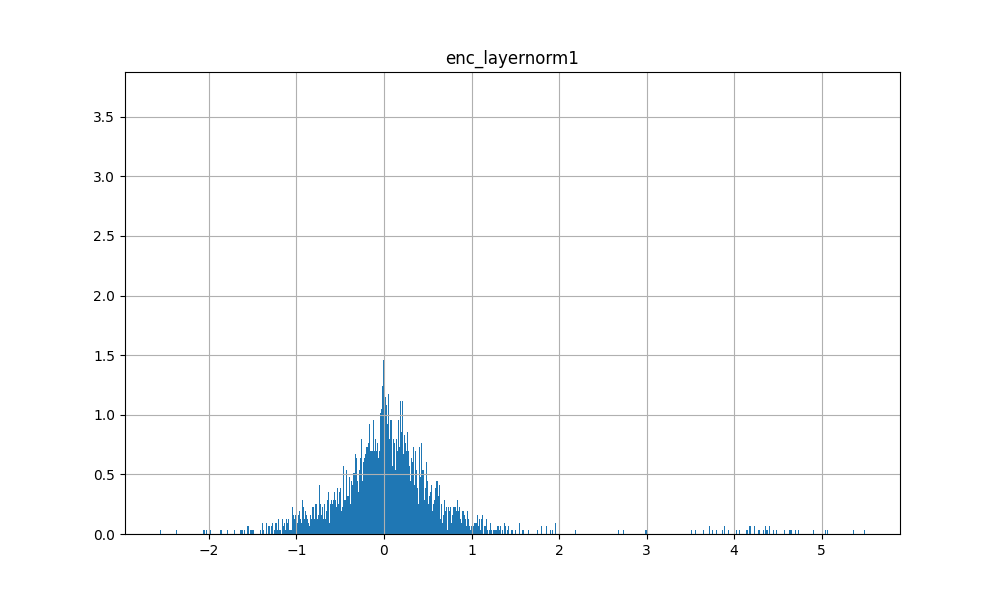

Values plotted in this chart, from the file beside it:
3.359162807464599609e-02, 3.596663475036621094e-03, 1.794099807739257812e-03, 4.703598096966743469e-03, 2.077043056488037109e-03, -1.021173298358917236e-01, 1.637178659439086914e-02, -5.423426628112792969e-04, -6.008906289935112000e-03, 1.241159439086914062e-02, 1.478254795074462891e-03, 1.925355941057205200e-02, -5.912899971008300781e-03, 4.241984337568283081e-03, -6.247758865356445312e-04, -6.830394268035888672e-03, 7.690489292144775391e-04, 1.925736665725708008e-03, -9.459155797958374023e-02, 5.712175369262695312e-02, 4.998072981834411621e-03, 1.085264980792999268e-01, 1.244544982910156250e-04, 3.549546003341674805e-03
-3.095278739929199219e-01, -9.112429618835449219e-01, 8.677256107330322266e-02, -8.872544765472412109e-02, -1.874746531248092651e-01, 3.345474004745483398e-01, -9.083697795867919922e-01, -9.341547489166259766e-01, 7.805039286613464355e-01, -9.414851665496826172e-02, 1.624326705932617188e-01, 9.335190057754516602e-02, 4.190242290496826172e-01, -7.245246171951293945e-01, 1.511618494987487793e-01, 4.704956531524658203e+00, -6.090902090072631836e-01, -6.588469743728637695e-01, 4.991674423217773438e-01, 2.998683750629425049e-01, 3.643637895584106445e-02, 1.867384016513824463e-01, 5.365638732910156250e-01, -6.633341312408447266e-01
-2.567596733570098877e-01, 2.784115970134735107e-01, 3.830587863922119141e-01, -7.509359717369079590e-02, -2.390401065349578857e-01, -1.535145044326782227e-01, -7.745418548583984375e-01, 3.176548480987548828e-01, -6.479233503341674805e-01, -5.784057378768920898e-01, 1.930884718894958496e-01, 8.463355898857116699e-02, -8.395478725433349609e-01, -8.792250156402587891e-01, 4.696458280086517334e-01, 4.336766242980957031e+00, 2.795333266258239746e-01, -1.109481692314147949e+00, 2.489119768142700195e-01, 7.400724887847900391e-01, 1.854048371315002441e-01, -1.688280701637268066e-02, 3.345843553543090820e-01, 8.618757724761962891e-01
-1.764823198318481445e-01, 5.953422188758850098e-02, 6.043404340744018555e-01, 2.955240905284881592e-01, -2.608161866664886475e-01, -4.747521877288818359e-02, -9.059003591537475586e-01, 7.541613578796386719e-01, 5.747979879379272461e-02, 1.158106923103332520e-01, 1.832813471555709839e-01, 8.713538944721221924e-02, -1.533675193786621094e-02, -1.300518751144409180e+00, 2.137157022953033447e-01, 4.296987056732177734e+00, 2.466421425342559814e-01, -1.366596817970275879e+00, 1.219954371452331543e+00, 4.314817488193511963e-02, 3.111196756362915039e-01, 1.738294661045074463e-01, -5.153647661209106445e-01, -3.298437595367431641e-02
-2.424944639205932617e-01, -5.219460725784301758e-01, 4.406006932258605957e-01, 2.004488408565521240e-01, -1.472927927970886230e-01, -3.869065046310424805e-01, -9.658589363098144531e-01, 3.620012998580932617e-01, -1.310889124870300293e-01, -1.886970996856689453e-01, 2.831826806068420410e-01, -3.319483995437622070e-02, -4.116827249526977539e-01, 9.089804887771606445e-01, 4.775785505771636963e-01, 4.149996757507324219e+00, 1.461452841758728027e-01, 2.118728756904602051e-01, 6.173516511917114258e-01, 8.591701388359069824e-01, 4.469394087791442871e-01, 7.876808941364288330e-02, 3.185146450996398926e-01, 9.695966243743896484e-01
-3.568909764289855957e-01, 9.421887993812561035e-02, 6.134235858917236328e-02, -7.578486204147338867e-02, -9.802601486444473267e-02, 3.824168443679809570e-02, -1.622854471206665039e-01, -3.767561912536621094e-01, 4.118414223194122314e-01, 5.076545476913452148e-02, -3.053310513496398926e-02, 2.089027762413024902e-01, 4.004490375518798828e-01, -1.047143816947937012e+00, -2.080160379409790039e-02, 3.557784080505371094e+00, -1.582924723625183105e-01, -1.133216381072998047e+00, 5.157760381698608398e-01, -5.944437384605407715e-01, -1.852231621742248535e-01, 5.076622366905212402e-01, 1.291878223419189453e-01, 5.605906248092651367e-02
-2.202942222356796265e-01, -7.678358554840087891e-01, 3.277952075004577637e-01, 1.553094387054443359e-01, -1.976583451032638550e-01, -2.317089438438415527e-01, -4.949568510055541992e-01, -5.210982561111450195e-01, 1.135440766811370850e-01, -4.479271173477172852e-02, 3.211725354194641113e-01, -9.646627306938171387e-02, -3.745664358139038086e-01, 5.512666702270507812e-02, 5.093435645103454590e-01, 3.722205162048339844e+00, 2.209488749504089355e-01, -3.458505868911743164e-01, -6.740283966064453125e-02, -3.405356407165527344e-02, 5.425959825515747070e-01, -1.135081797838211060e-01, -4.270561933517456055e-01, 1.008258461952209473e+00
-2.034280598163604736e-01, 1.304244697093963623e-01, 4.220426678657531738e-01, 1.931861340999603271e-01, -2.072761952877044678e-01, 1.804721355438232422e-02, -5.224490165710449219e-01, 1.058933854103088379e+00, -3.106517791748046875e-01, 2.840479612350463867e-01, 3.198537528514862061e-01, -6.928297877311706543e-02, -4.717456102371215820e-01, -2.915755510330200195e-01, 2.919804453849792480e-01, 4.241436004638671875e+00, -9.201979637145996094e-02, -1.155294060707092285e+00, 9.463043212890625000e-01, -2.312098443508148193e-01, 4.143170416355133057e-01, 2.013085484504699707e-01, -4.074753522872924805e-01, 1.853619366884231567e-01
-2.748023569583892822e-01, -1.218253493309020996e+00, -3.490889072418212891e-02, 3.012251853942871094e-01, -1.541910469532012939e-01, -1.726090908050537109e-02, -1.155936956405639648e+00, -8.103609085083007812e-02, 4.513427317142486572e-01, 2.211896181106567383e-01, 5.151593685150146484e-02, 1.883030086755752563e-01, 5.050051212310791016e-02, 1.878581643104553223e-01, 2.722962796688079834e-01, 3.892097473144531250e+00, 4.506301879882812500e-02, -2.046205997467041016e-01, 1.798294544219970703e+00, 4.571597576141357422e-01, 2.777526676654815674e-01, 3.677291572093963623e-01, 2.045253515243530273e-01, -3.280532360076904297e-02
-2.371263802051544189e-01, 5.069807171821594238e-03, 4.206841588020324707e-01, 3.328234255313873291e-01, -1.889156997203826904e-01, 5.879461765289306641e-02, -1.054025888442993164e-01, 4.356133937835693359e-01, 9.784233570098876953e-02, -6.953293085098266602e-02, 9.765519201755523682e-02, -6.565120816230773926e-02, -1.086719155311584473e+00, -9.347742795944213867e-01, 1.623127758502960205e-01, 4.644599437713623047e+00, -1.165215373039245605e-01, -3.433424830436706543e-01, 6.069530248641967773e-01, 4.645271003246307373e-01, 2.553993463516235352e-01, 1.088487058877944946e-01, 8.709609508514404297e-03, -6.856167316436767578e-02
-2.513558864593505859e-01, -1.832212358713150024e-01, -1.905912160873413086e-01, 1.933217346668243408e-01, -1.476546674966812134e-01, 1.509616374969482422e-01, -4.561913013458251953e-01, -1.229771137237548828e+00, 4.407722949981689453e-01, 4.910765886306762695e-01, 6.531549990177154541e-02, 2.762683629989624023e-01, 7.469737529754638672e-01, -1.238068103790283203e+00, 3.377851545810699463e-01, 4.654824733734130859e+00, -7.007331848144531250e-01, -1.619539260864257812e+00, 9.548478126525878906e-01, 6.891337633132934570e-01, 1.480021029710769653e-01, 5.308762192726135254e-02, -5.968725681304931641e-02, -6.108030080795288086e-01
-1.848800480365753174e-01, 7.182146310806274414e-01, 5.177229642868041992e-02, 4.082016646862030029e-01, -1.905152201652526855e-01, 3.000241518020629883e-02, -1.099788546562194824e+00, 2.193618535995483398e+00, -6.643788814544677734e-01, 2.330148816108703613e-01, 2.551080286502838135e-02, 7.705047726631164551e-02, -1.680004596710205078e-01, -1.380682229995727539e+00, 1.830739080905914307e-01, 4.027350902557373047e+00, -1.216045618057250977e-01, 1.961597800254821777e-01, 5.094672441482543945e-01, -5.558121204376220703e-02, 2.262284010648727417e-01, 4.585255682468414307e-02, -2.831690907478332520e-01, -2.174572348594665527e-01
-2.382666468620300293e-01, -1.323529481887817383e-01, 1.862951517105102539e+00, 2.100472599267959595e-01, -2.171079814434051514e-01, -2.457286119461059570e-01, -9.570207595825195312e-01, 1.523227453231811523e+00, 6.652888655662536621e-02, 4.938917458057403564e-01, 1.643169969320297241e-01, 3.385104238986968994e-01, -3.439291715621948242e-01, 6.833355426788330078e-01, 5.836528539657592773e-02, 2.532622814178466797e+00, 8.227673768997192383e-01, -5.078279972076416016e-01, -3.797245025634765625e-02, 1.392133235931396484e+00, 7.757773995399475098e-02, 1.253697127103805542e-01, 8.681976795196533203e-02, 6.315248012542724609e-01
-2.845982611179351807e-01, 6.383342742919921875e-01, 1.093203067779541016e+00, -1.539455354213714600e-01, -2.433808743953704834e-01, -1.650851964950561523e-01, -2.271289825439453125e-01, 6.665815711021423340e-01, -6.160050630569458008e-03, 5.545359849929809570e-02, 1.172113269567489624e-01, 2.381791025400161743e-01, -5.342835187911987305e-01, -2.941822409629821777e-01, 5.246259570121765137e-01, 3.659034252166748047e+00, -5.288072824478149414e-01, -5.142594575881958008e-01, -8.874273300170898438e-02, 9.533178806304931641e-02, 1.739926636219024658e-03, 4.600965976715087891e-01, -3.370003104209899902e-01, 3.718439936637878418e-01
-2.037483751773834229e-01, -3.246844708919525146e-01, 2.482903003692626953e-02, -2.227324247360229492e-02, -2.589058578014373779e-01, -7.646651268005371094e-01, -3.671634197235107422e-01, 6.153624653816223145e-01, 1.121456325054168701e-01, 5.709773302078247070e-02, 3.792286217212677002e-01, 7.029592990875244141e-03, -1.174086332321166992e+00, -3.659248352050781250e-01, 5.444185137748718262e-01, 3.947165966033935547e+00, 2.801301479339599609e-01, -1.092866778373718262e+00, 3.317855000495910645e-01, 2.089151144027709961e-01, 4.775880277156829834e-01, 8.085293322801589966e-02, 3.476707935333251953e-01, 3.375718891620635986e-01
-1.862677633762359619e-01, -3.109995126724243164e-01, 6.956756114959716797e-01, 4.505594670772552490e-01, -1.655841767787933350e-01, 5.642780065536499023e-01, -3.050100803375244141e-02, -2.553058147430419922e+00, 5.267764925956726074e-01, 3.081810772418975830e-01, 1.157075613737106323e-01, 4.045454263687133789e-01, 1.045359730720520020e+00, -1.642170786857604980e+00, -1.587612032890319824e-01, 2.684063911437988281e+00, -4.609799385070800781e-01, -9.882051944732666016e-01, 7.075110673904418945e-01, -1.181035757064819336e+00, -2.274879962205886841e-01, -1.780490577220916748e-01, -2.461108565330505371e-01, -1.046818017959594727e+00
-3.055841922760009766e-01, -9.322636723518371582e-01, 4.093744158744812012e-01, -4.089108109474182129e-02, -8.938701450824737549e-02, -2.109504938125610352e-01, -6.223452091217041016e-01, 1.822478532791137695e+00, -1.481582820415496826e-01, 3.613769710063934326e-01, 1.502270996570587158e-02, -1.488376557826995850e-01, -4.362926483154296875e-01, 1.694146752357482910e+00, 2.267048358917236328e-01, 4.370847225189208984e+00, 3.493940830230712891e-02, -7.907682657241821289e-02, 3.255404829978942871e-01, 6.979112029075622559e-01, 1.244802549481391907e-01, 6.298540532588958740e-02, 3.693563640117645264e-01, 8.729995489120483398e-01
-1.835182011127471924e-01, -9.933280944824218750e-01, 1.201618075370788574e+00, 9.603895545005798340e-01, -1.274266093969345093e-01, 5.516754388809204102e-01, -6.818795204162597656e-01, -1.521587371826171875e+00, 1.778002679347991943e-01, 2.723187208175659180e-01, 2.270794212818145752e-01, 3.627393245697021484e-01, 2.032945156097412109e-01, -1.484599351882934570e+00, -2.500814199447631836e-02, 2.988373041152954102e+00, -1.548168063163757324e-01, -7.784112691879272461e-01, 7.212480306625366211e-01, -5.630198121070861816e-01, -8.469891548156738281e-02, -1.405790150165557861e-01, 2.794802188873291016e-02, -5.507452487945556641e-01
-2.266307473182678223e-01, -4.257535636425018311e-01, 2.338515520095825195e-01, -6.222343444824218750e-02, -1.445504575967788696e-01, -5.341484546661376953e-01, -7.040219306945800781e-01, 1.968661427497863770e+00, 1.201234459877014160e-01, 3.013105392456054688e-01, -6.766164302825927734e-02, 1.047002971172332764e-01, -7.680869102478027344e-02, 1.464830279350280762e+00, 1.518621742725372314e-01, 4.372689723968505859e+00, 8.198201656341552734e-02, -1.093777298927307129e+00, 6.782121658325195312e-01, 3.676185607910156250e-01, 1.929002553224563599e-01, 3.483093902468681335e-02, -3.324798345565795898e-01, 1.722537428140640259e-01
-2.980956435203552246e-01, -1.316304653882980347e-01, 3.699346780776977539e-01, 3.580754995346069336e-02, -2.505042850971221924e-01, -3.197553157806396484e-01, -6.644139289855957031e-01, 3.249766826629638672e-01, -7.959246635437011719e-02, -3.220921754837036133e-01, 3.632892668247222900e-01, -1.277367770671844482e-01, -1.298058032989501953e+00, 2.114634513854980469e-01, 4.412510097026824951e-01, 4.237593650817871094e+00, -3.218412399291992188e-03, -7.287493944168090820e-01, 3.380359411239624023e-01, 4.801412820816040039e-01, 2.182516753673553467e-01, 5.423028469085693359e-01, 1.786176562309265137e-01, 5.809518098831176758e-01
-2.923641204833984375e-01, -2.730963230133056641e-01, -1.747014522552490234e-01, -2.852376103401184082e-01, -1.752495467662811279e-01, -3.876734972000122070e-01, -1.026225566864013672e+00, 6.276884078979492188e-01, 2.536916732788085938e-02, -2.301365137100219727e-01, 1.784857511520385742e-01, -4.509025812149047852e-02, -7.894873619079589844e-02, -2.877376079559326172e-01, 2.828467786312103271e-01, 3.891414165496826172e+00, 1.739879250526428223e-01, -1.455762386322021484e-01, 5.675215125083923340e-01, 4.908691346645355225e-01, 1.810883879661560059e-01, 2.919030785560607910e-01, 2.876113057136535645e-01, 4.797289967536926270e-01
-2.019211053848266602e-01, -4.041599333286285400e-01, 2.013643980026245117e-01, 7.967553138732910156e-01, -1.344160735607147217e-01, 3.671546280384063721e-01, -3.003172874450683594e-01, 8.079901933670043945e-01, 4.559816718101501465e-01, 6.776762008666992188e-01, 1.188227534294128418e-02, 2.590000927448272705e-01, -3.870160579681396484e-01, -1.745116591453552246e+00, -2.514794468879699707e-01, 4.033719062805175781e+00, 4.294571578502655029e-01, -1.618223309516906738e+00, 7.400585412979125977e-01, -1.455892622470855713e-01, -1.571208238601684570e-02, -9.313929080963134766e-02, -6.503084301948547363e-01, -4.222128689289093018e-01
-2.136438488960266113e-01, -2.272474616765975952e-01, 5.810816287994384766e-01, 2.118235826492309570e-01, -1.144936606287956238e-01, -5.598784685134887695e-01, -7.201418876647949219e-01, 1.013797521591186523e+00, 5.174875259399414062e-04, 5.041800737380981445e-01, -6.632143259048461914e-02, 4.879972338676452637e-02, -5.715537071228027344e-01, -5.800796747207641602e-01, 5.525320172309875488e-01, 3.874328136444091797e+00, -2.403566837310791016e-01, -3.691350221633911133e-01, 6.638579368591308594e-01, 2.517326176166534424e-02, 1.930260062217712402e-01, 7.807291299104690552e-02, -6.245977878570556641e-01, 3.111318945884704590e-01
-1.942119598388671875e-01, -6.021102070808410645e-01, 1.030426979064941406e+00, 4.091970324516296387e-01, -2.092908918857574463e-01, -3.145499825477600098e-01, -8.837077617645263672e-01, -7.940053939819335938e-02, 2.331236004829406738e-01, -1.768007278442382812e-01, 2.649994492530822754e-01, -3.458231687545776367e-02, -7.357883453369140625e-01, -8.256556987762451172e-01, 4.549673497676849365e-01, 3.799516677856445312e+00, 4.255140721797943115e-01, -7.101809978485107422e-01, 1.699901819229125977e-01, -1.031970977783203125e-02, 4.276522696018218994e-01, 2.322366833686828613e-01, -1.728739738464355469e-01, 6.706315279006958008e-01
-2.962546348571777344e-01, 2.303830087184906006e-01, 3.404933810234069824e-01, -6.473380327224731445e-02, -1.137150526046752930e-01, -3.435896635055541992e-01, -9.725455045700073242e-01, 4.205822944641113281e-02, -3.031572103500366211e-01, 1.419830322265625000e-02, -1.699778437614440918e-02, -3.144985437393188477e-02, 2.280051708221435547e-01, -1.364639520645141602e+00, 4.903695583343505859e-01, 4.407951831817626953e+00, -7.365139722824096680e-01, -1.024522304534912109e+00, 1.377205133438110352e+00, 3.408702909946441650e-01, 1.872587502002716064e-01, 3.232108652591705322e-01, 5.521416664123535156e-02, 1.952304542064666748e-01
-2.546943426132202148e-01, -6.291722655296325684e-01, 9.167501926422119141e-01, 2.545419037342071533e-01, -1.867799758911132812e-01, -1.176651120185852051e-01, -9.242707490921020508e-01, 3.449934720993041992e-01, -2.483405470848083496e-01, -2.089655399322509766e-02, 2.130575180053710938e-01, -3.747865557670593262e-02, -6.522729396820068359e-01, -4.090948104858398438e-01, 5.336513519287109375e-01, 4.369256019592285156e+00, -1.158389449119567871e-01, -2.125468969345092773e+00, 8.838831186294555664e-01, 6.251220703125000000e-01, 4.113517999649047852e-01, 1.638936251401901245e-01, 4.449176788330078125e-02, 4.329299628734588623e-01
-2.499821186065673828e-01, -4.161391556262969971e-01, 1.342650651931762695e-01, 2.637664079666137695e-01, -2.432948499917984009e-01, -1.993787884712219238e-01, -1.157030344009399414e+00, -4.011161327362060547e-01, -2.096494734287261963e-01, 2.531130909919738770e-01, 4.249535202980041504e-01, 1.187494397163391113e-02, -2.459235191345214844e-01, -8.633753061294555664e-01, 2.718799710273742676e-01, 3.936805963516235352e+00, -1.294952630996704102e-01, -6.751808524131774902e-01, 1.084986567497253418e+00, 1.552209615707397461e+00, 4.305118322372436523e-01, 1.895518004894256592e-01, -4.540736675262451172e-01, 3.159538656473159790e-02
-1.996411681175231934e-01, -4.264374077320098877e-01, 4.041253328323364258e-01, 4.412930011749267578e-01, -1.819887906312942505e-01, -2.478359341621398926e-01, -5.545450448989868164e-01, 4.396179914474487305e-01, -1.454861164093017578e-01, 6.228146553039550781e-01, 2.360100746154785156e-01, -8.398324251174926758e-03, -1.043734550476074219e+00, 4.476603269577026367e-01, 2.230393886566162109e-01, 4.064578533172607422e+00, 5.852419137954711914e-02, -4.463804960250854492e-01, 2.066220045089721680e-01, 7.044645547866821289e-01, 2.850599586963653564e-02, -1.928115636110305786e-01, -3.618741035461425781e-02, 4.395844340324401855e-01
-1.598790436983108521e-01, 1.129763871431350708e-01, 6.090928912162780762e-01, 3.341586589813232422e-01, -1.071459800004959106e-01, -3.498476743698120117e-02, -6.431407928466796875e-01, 1.552021384239196777e+00, -5.284472703933715820e-01, 1.408946514129638672e-02, 6.001600623130798340e-02, 9.651581943035125732e-02, -1.012594223022460938e+00, -1.384556293487548828e+00, -6.150603294372558594e-04, 4.412685871124267578e+00, -1.952910423278808594e-02, -9.361317157745361328e-01, -6.423687934875488281e-02, 4.058234691619873047e-01, 2.644760012626647949e-01, -8.822692930698394775e-02, -1.266832947731018066e-01, 5.503940582275390625e-01
-2.341654300689697266e-01, -1.906374096870422363e-01, 2.379285693168640137e-01, 6.288826465606689453e-02, -1.915242373943328857e-01, -3.333125114440917969e-01, 2.699896097183227539e-01, 4.257459640502929688e-01, 2.033365666866302490e-01, -1.266885995864868164e-01, 2.335395663976669312e-01, -8.260080218315124512e-02, -7.837064266204833984e-01, -1.408929824829101562e-01, 4.937340915203094482e-01, 4.069644927978515625e+00, -1.550666093826293945e-01, -6.564801931381225586e-02, 1.129989743232727051e+00, -7.422062158584594727e-01, 3.226426839828491211e-01, 2.579452395439147949e-01, -3.197771906852722168e-01, 8.075175285339355469e-01
-2.160084545612335205e-01, 3.672263622283935547e-01, -7.012951374053955078e-02, 2.128844112157821655e-01, -1.417315900325775146e-01, 1.445504724979400635e-01, -6.734230518341064453e-01, 4.094370007514953613e-01, 5.609474778175354004e-01, 4.399073123931884766e-02, 7.903259992599487305e-02, -1.891946792602539062e-02, -4.532371759414672852e-01, 1.841630935668945312e-01, 1.124096214771270752e-01, 4.343389034271240234e+00, -1.921430230140686035e-01, -9.645054936408996582e-01, 5.703764557838439941e-01, 4.439545273780822754e-01, 4.129181057214736938e-02, 6.452181935310363770e-02, -9.508728981018066406e-04, -2.897608578205108643e-01
-1.999395191669464111e-01, 2.281841635704040527e-02, 7.661565542221069336e-01, 2.326832115650177002e-01, -2.067117094993591309e-01, -2.568447589874267578e-02, 1.467649936676025391e-01, 2.614219188690185547e-01, 9.280538558959960938e-02, 6.528270244598388672e-02, 2.081440538167953491e-01, 3.470844030380249023e-02, -1.049969911575317383e+00, -3.840738534927368164e-01, 1.862529218196868896e-01, 4.380673408508300781e+00, -1.654773950576782227e-02, -1.455665230751037598e-01, 7.532815933227539062e-01, 1.003709621727466583e-02, 3.027883768081665039e-01, 1.192292869091033936e-01, 1.067481040954589844e-01, 1.257884502410888672e-01
-3.166352808475494385e-01, 1.729519665241241455e-01, 4.185367226600646973e-01, -4.867273569107055664e-02, -1.715829372406005859e-01, -7.366538047790527344e-02, -2.818055152893066406e-01, 7.905548214912414551e-01, 5.431784391403198242e-01, -6.503343582153320312e-03, 1.751013994216918945e-01, 9.255760908126831055e-02, -7.409315109252929688e-01, -4.248512983322143555e-01, 4.868214726448059082e-01, 4.740396022796630859e+00, -2.505564689636230469e-01, -9.307317733764648438e-01, 1.436909437179565430e-01, 5.948784947395324707e-01, 1.443761587142944336e-02, 3.646689057350158691e-01, -1.102364063262939453e-01, -1.015369892120361328e-01
-2.094667106866836548e-01, 4.814833402633666992e-02, -3.448590040206909180e-01, 3.996592760086059570e-02, -1.631225347518920898e-01, 1.416492462158203125e-01, -3.469444513320922852e-01, -1.130037307739257812e+00, -1.423643231391906738e-01, 1.958872079849243164e-01, 1.630170494318008423e-01, 6.334584951400756836e-02, -2.385336160659790039e-01, -3.860765695571899414e-01, -3.101626038551330566e-02, 4.454220771789550781e+00, -3.215839266777038574e-01, -1.623439788818359375e-01, 1.110471725463867188e+00, -4.004375338554382324e-01, 3.068290352821350098e-01, 6.554982066154479980e-02, 5.414235591888427734e-02, -4.984947741031646729e-01
-3.113768696784973145e-01, 2.790977060794830322e-01, 1.496261358261108398e-01, -1.626825332641601562e-01, -2.239189445972442627e-01, 1.070435047149658203e-01, -7.407097816467285156e-01, -3.878737688064575195e-01, 3.710148632526397705e-01, 3.129547834396362305e-02, 2.393623292446136475e-01, 6.280481815338134766e-02, -1.012301921844482422e+00, -7.312568426132202148e-01, 5.154486298561096191e-01, 4.649187564849853516e+00, -4.098124504089355469e-01, -2.306010723114013672e-01, 5.743341445922851562e-01, 5.061217546463012695e-01, 2.190174460411071777e-01, 3.575535714626312256e-01, 2.108147740364074707e-01, -2.629721462726593018e-01
-2.772181630134582520e-01, 7.056701183319091797e-02, 2.543364763259887695e-01, 4.264777898788452148e-02, -2.371962070465087891e-01, 1.024505496025085449e-01, -3.275936841964721680e-01, 2.186146974563598633e-01, 5.017201304435729980e-01, 1.031935214996337891e-03, 5.840626358985900879e-02, -3.606730699539184570e-02, -6.541044712066650391e-01, -1.269712209701538086e+00, 4.954609274864196777e-01, 4.182297229766845703e+00, -1.175010204315185547e-01, -1.509422063827514648e-01, 3.742505311965942383e-01, 5.592911243438720703e-01, 4.044829010963439941e-01, 3.518255352973937988e-01, -1.145826578140258789e-01, -1.779495179653167725e-01
-2.731841206550598145e-01, -2.658548057079315186e-01, 6.563602685928344727e-01, 3.763308823108673096e-01, -2.064150869846343994e-01, -2.683323621749877930e-01, -4.676393270492553711e-01, -7.454054355621337891e-01, 4.821881353855133057e-01, 1.285916566848754883e-01, 3.282269239425659180e-01, 3.411062359809875488e-01, 1.864497661590576172e-01, -1.081480264663696289e+00, 3.443115949630737305e-01, 4.410180091857910156e+00, -3.275139331817626953e-01, -5.409368276596069336e-01, 6.198055148124694824e-01, 3.708640336990356445e-01, 3.241857290267944336e-01, 1.981693208217620850e-01, -4.197171926498413086e-01, -6.424828767776489258e-01
-3.009734451770782471e-01, -4.747381508350372314e-01, 3.033449649810791016e-01, -1.301158666610717773e-01, -2.437771558761596680e-01, -1.695116758346557617e-01, -2.805142402648925781e-01, 4.037045240402221680e-01, 8.667606115341186523e-02, 4.928752183914184570e-01, 1.112902015447616577e-01, 5.866071581840515137e-02, -5.892121791839599609e-01, 6.943383216857910156e-01, 2.705014348030090332e-01, 4.550720214843750000e+00, 2.827817201614379883e-01, -1.743178367614746094e-01, -2.209825515747070312e-01, 2.216015607118606567e-01, -3.620888292789459229e-02, 4.436769187450408936e-01, 3.842866420745849609e-01, 5.064429342746734619e-02
-1.715501248836517334e-01, -1.517293602228164673e-01, 7.918834686279296875e-01, -2.289354801177978516e-03, -1.095563471317291260e-01, -1.212209463119506836e-01, -4.299911260604858398e-01, -9.994149208068847656e-02, -6.427747011184692383e-02, 2.901228070259094238e-01, 7.011720538139343262e-02, 3.758740425109863281e-02, 1.095712184906005859e-02, 5.619812607765197754e-01, 5.776977539062500000e-02, 4.585931301116943359e+00, 1.394810080528259277e-01, -1.705296039581298828e-01, 5.033635497093200684e-01, -7.437410950660705566e-02, 9.438797086477279663e-02, 2.295451760292053223e-01, -3.394099473953247070e-01, -1.882472932338714600e-01
-2.200173586606979370e-01, -1.684913635253906250e-01, 1.253322124481201172e+00, 1.196006834506988525e-01, -1.108790785074234009e-01, -6.137704849243164062e-02, -5.187048912048339844e-01, -5.491527318954467773e-01, -1.673529744148254395e-01, 2.743430733680725098e-01, 7.874251902103424072e-02, 2.118670493364334106e-01, 6.373051404953002930e-01, -2.054562568664550781e+00, -6.335711479187011719e-02, 3.724866390228271484e+00, -3.588521480560302734e-02, -8.195564746856689453e-01, 1.192398667335510254e-01, 2.102651149034500122e-01, -1.529233753681182861e-01, -1.056321114301681519e-01, -3.676736950874328613e-01, -7.909032702445983887e-02
-9.184957295656204224e-02, -1.002817392349243164e+00, 8.974229693412780762e-01, 6.207613348960876465e-01, -1.978932619094848633e-01, 7.773351669311523438e-02, 1.974892616271972656e-02, -9.734251499176025391e-01, -9.412050247192382812e-02, 3.720415830612182617e-01, 1.580148935317993164e-01, 2.915076017379760742e-01, -6.123352050781250000e-02, 1.462772488594055176e-01, 3.033730685710906982e-01, 4.186370849609375000e+00, -7.991904020309448242e-01, 1.203297138214111328e+00, 6.585704088211059570e-01, 8.576896786689758301e-02, 2.481092363595962524e-01, -4.444130510091781616e-02, -1.409487128257751465e-01, -9.108420610427856445e-01
-3.316496014595031738e-01, -5.778262019157409668e-02, -6.007379293441772461e-01, -3.022691905498504639e-01, -1.934427320957183838e-01, -2.829244136810302734e-01, -2.737388610839843750e-01, 2.588306427001953125e+00, 3.773008584976196289e-01, 6.302624940872192383e-02, 1.714404523372650146e-01, -2.469020038843154907e-01, -7.698598504066467285e-01, 8.215410709381103516e-01, 4.633624851703643799e-01, 2.739984273910522461e+00, 4.313418269157409668e-02, -5.020203590393066406e-01, 4.295102953910827637e-01, 3.666314482688903809e-01, 2.112089246511459351e-01, 3.154264986515045166e-01, 8.959643244743347168e-01, -9.280953556299209595e-03
-1.818077862262725830e-01, 3.438941836357116699e-01, -1.808190345764160156e-02, -1.052837073802947998e-01, -2.082431912422180176e-01, -3.311534523963928223e-01, -3.922760486602783203e-01, -5.724921226501464844e-01, 9.042501449584960938e-03, 3.242483139038085938e-01, 9.045103192329406738e-02, -1.697960495948791504e-02, 4.873178005218505859e-01, -1.069074988365173340e+00, 2.612017691135406494e-01, 3.951361656188964844e+00, 2.972795069217681885e-01, -1.545008420944213867e+00, -7.599008083343505859e-02, -2.326235473155975342e-01, 2.440980970859527588e-01, 1.508744955062866211e-01, -6.042379140853881836e-01, 4.443667531013488770e-01
-2.234671264886856079e-01, -3.888669013977050781e-01, -7.466143369674682617e-02, 7.502186894416809082e-01, -1.151977553963661194e-01, 7.167263627052307129e-01, -2.170904874801635742e-01, -1.504361629486083984e+00, 8.310066461563110352e-01, 8.778786659240722656e-02, 2.495692670345306396e-02, 2.833647429943084717e-01, 5.150239467620849609e-01, -1.781045436859130859e+00, 8.511829376220703125e-02, 3.008562564849853516e+00, -7.718521952629089355e-01, -1.741449713706970215e+00, 1.508730173110961914e+00, -6.738643646240234375e-01, -1.846366822719573975e-01, -2.197183668613433838e-01, -4.097992181777954102e-01, -9.508107900619506836e-01
-3.211484551429748535e-01, 1.500883698463439941e-02, -4.340671300888061523e-01, -3.136125504970550537e-01, -1.796333491802215576e-01, -4.355305433273315430e-02, -1.001370787620544434e+00, 1.124469757080078125e+00, 4.318838119506835938e-01, 9.126794338226318359e-02, 1.517459303140640259e-01, -1.028498411178588867e-01, -1.603575944900512695e-01, 4.434973001480102539e-01, 4.218601882457733154e-01, 3.756705284118652344e+00, -1.369636058807373047e-01, -4.131504893302917480e-01, 8.235265016555786133e-01, 5.289301872253417969e-01, 1.324531584978103638e-01, 5.023352503776550293e-01, 9.579662084579467773e-01, -5.671882629394531250e-02
-3.079415857791900635e-01, -2.666578888893127441e-01, -1.629256010055541992e-01, 1.970477551221847534e-01, -2.537485361099243164e-01, 1.951469779014587402e-01, -8.944911956787109375e-01, 4.270746707916259766e-01, 3.433895111083984375e-01, 4.801690578460693359e-03, 3.611085116863250732e-01, 1.778215616941452026e-01, -4.560173749923706055e-01, 3.969725966453552246e-01, 3.061951696872711182e-01, 4.191738605499267578e+00, -3.531992435455322266e-02, 2.892259359359741211e-01, 1.380774855613708496e+00, 8.370015025138854980e-01, -8.586467802524566650e-02, 2.765125036239624023e-01, 5.133846402168273926e-01, 6.088687181472778320e-01
-3.219435811042785645e-01, 6.538578867912292480e-01, 6.442213058471679688e-02, 2.136453092098236084e-01, -2.618218064308166504e-01, -7.315009832382202148e-02, -1.319438099861145020e+00, 9.134943485260009766e-01, 1.910111010074615479e-01, 1.664802432060241699e-01, 3.248880505561828613e-01, -7.897067070007324219e-02, 1.631857156753540039e-01, -5.598008632659912109e-02, 3.166679739952087402e-01, 4.484613418579101562e+00, 1.337617039680480957e-01, -5.068887472152709961e-01, 7.155085802078247070e-01, 1.418988257646560669e-01, -2.676245570182800293e-02, 1.155393570661544800e-01, 2.990854382514953613e-01, 3.241927623748779297e-01
-2.062975019216537476e-01, -2.103472948074340820e-01, 5.858055949211120605e-01, 2.149721384048461914e-01, -1.316529810428619385e-01, 1.882297694683074951e-01, -3.103452920913696289e-01, -1.741411685943603516e+00, 1.936195492744445801e-01, 7.632434368133544922e-03, -6.133162975311279297e-02, 3.140981793403625488e-01, 7.529039382934570312e-01, -1.975895404815673828e+00, 2.367487549781799316e-02, 4.184413433074951172e+00, -4.966156482696533203e-01, -9.829812645912170410e-01, 6.895107030868530273e-01, -2.081604450941085815e-01, -2.103808224201202393e-01, 3.399927914142608643e-02, -1.844573020935058594e-01, -9.604665040969848633e-01
-1.623829603195190430e-01, -9.125907421112060547e-01, 9.402019977569580078e-01, 4.147505760192871094e-01, -2.469034194946289062e-01, -3.130366206169128418e-01, -3.590333461761474609e-02, 3.766970634460449219e-01, -3.634465932846069336e-01, 2.255511283874511719e-01, 2.332952022552490234e-01, -1.293608546257019043e-01, -8.351519107818603516e-01, 9.025192260742187500e-01, 5.177178978919982910e-01, 4.573102474212646484e+00, 3.883594870567321777e-01, 1.425305008888244629e-01, 2.216480970382690430e-01, 4.498133361339569092e-01, 4.325676560401916504e-01, 2.673644572496414185e-03, -4.198749661445617676e-01, -3.104109466075897217e-01
-2.645218372344970703e-01, -6.647260487079620361e-02, 1.734375953674316406e-03, 7.872375845909118652e-02, -7.472012937068939209e-02, 8.928942680358886719e-02, -1.286104321479797363e+00, 7.511574625968933105e-01, 3.136363029479980469e-01, 1.756392717361450195e-01, -1.967225372791290283e-01, -8.798003196716308594e-03, 2.231531143188476562e-01, 4.756127595901489258e-01, 1.658733785152435303e-01, 4.769145965576171875e+00, -2.354311943054199219e-01, -3.826560974121093750e-01, 5.835930109024047852e-01, -2.540137767791748047e-01, 9.136946499347686768e-02, 2.879652976989746094e-01, -2.792053222656250000e-01, -2.249380946159362793e-02
-1.994552165269851685e-01, -6.317843496799468994e-02, 2.579499483108520508e-01, 4.116228818893432617e-01, -1.980079114437103271e-01, -8.616811037063598633e-02, -3.795855045318603516e-01, -1.605627536773681641e-01, 1.663591861724853516e-01, 4.810640811920166016e-01, 1.119934916496276855e-01, 3.302049636840820312e-02, -2.843523025512695312e-01, -4.478391408920288086e-01, 4.823657274246215820e-01, 4.918192863464355469e+00, -4.792258739471435547e-01, -1.277586936950683594e+00, 9.540249705314636230e-01, 1.488181948661804199e-01, -1.250036060810089111e-02, 3.666663169860839844e-01, 1.697248220443725586e-01, -1.203852295875549316e-01
-1.997871696949005127e-01, -2.233364060521125793e-02, 8.481113910675048828e-01, 2.062044441699981689e-01, -2.256325483322143555e-01, -7.640713453292846680e-02, -2.320982217788696289e-01, 7.379164099693298340e-01, -4.066915512084960938e-01, 1.235013604164123535e-01, 1.885951310396194458e-01, 3.168526291847229004e-02, -6.944613456726074219e-01, 5.423303842544555664e-01, 2.082378268241882324e-01, 5.363638877868652344e+00, -3.582763671875000000e-02, 1.079248785972595215e-01, -2.713048458099365234e-02, -6.233043074607849121e-01, 1.574710011482238770e-01, -1.276287157088518143e-02, 4.527741670608520508e-01, 3.527951836585998535e-01
-2.724953293800354004e-01, 1.483746170997619629e-01, 4.139725565910339355e-01, 4.158206880092620850e-01, -1.187452375888824463e-01, 7.017468810081481934e-01, -5.115346908569335938e-01, -1.254564046859741211e+00, 4.049453735351562500e-01, 1.924754977226257324e-01, -6.497761607170104980e-02, 2.929327785968780518e-01, 7.990242242813110352e-01, -6.322568655014038086e-01, -6.757721304893493652e-02, 4.155001640319824219e+00, -1.859899163246154785e-01, -8.552151918411254883e-01, 1.423803567886352539e+00, -1.306522369384765625e+00, -3.184506297111511230e-01, -1.165025830268859863e-01, -8.880853652954101562e-03, -8.025917410850524902e-01
-3.048750758171081543e-01, -3.263435363769531250e-01, 2.848970890045166016e-02, -1.093837320804595947e-01, -2.564322948455810547e-01, -2.215166091918945312e-01, -6.828844547271728516e-01, 4.068965911865234375e-01, 3.496669530868530273e-01, -1.966202259063720703e-02, 2.135825604200363159e-01, -1.106535494327545166e-01, -4.926345348358154297e-01, 1.006698846817016602e+00, 4.371610581874847412e-01, 4.789769649505615234e+00, 2.629802525043487549e-01, -3.369953632354736328e-01, 8.079105615615844727e-02, -4.609648883342742920e-02, 2.048461884260177612e-01, 3.267392516136169434e-01, 3.826602697372436523e-01, 4.769278764724731445e-01
-2.157198637723922729e-01, -2.722401022911071777e-01, -2.978808879852294922e-01, 5.962914824485778809e-01, -2.137838304042816162e-02, 6.010788083076477051e-01, -2.663203477859497070e-01, -2.052406549453735352e+00, 6.033076047897338867e-01, 1.271138191223144531e-01, -9.687671065330505371e-02, 5.033859610557556152e-02, 7.948675751686096191e-01, -9.552630186080932617e-01, 9.298920631408691406e-02, 3.520188808441162109e+00, -3.785898685455322266e-01, -8.055540919303894043e-01, 1.425087332725524902e+00, -1.496514320373535156e+00, -1.664889454841613770e-01, -1.503629386425018311e-01, 2.551676034927368164e-01, -4.528919756412506104e-01
-1.380520313978195190e-01, -7.374226450920104980e-01, 1.173422336578369141e+00, 8.379966020584106445e-02, -1.882823705673217773e-01, -1.373487710952758789e-02, -3.624523878097534180e-01, -4.526672363281250000e-01, -5.801660418510437012e-01, 4.053826928138732910e-01, 3.172788321971893311e-01, -1.618298590183258057e-01, -6.345613002777099609e-01, 8.387138247489929199e-01, 4.328827857971191406e-01, 5.042166233062744141e+00, 3.206926584243774414e-01, -2.637535333633422852e-01, -2.760419845581054688e-01, 4.244136214256286621e-01, 1.635659486055374146e-01, -4.368495643138885498e-01, -2.116097211837768555e-01, 5.263885855674743652e-02
-2.542086541652679443e-01, 7.976152896881103516e-01, -4.517779350280761719e-01, -3.996067941188812256e-01, -1.591299772262573242e-01, -2.613084316253662109e-01, -1.138067007064819336e+00, 6.351425647735595703e-01, -1.053950786590576172e-01, 2.453106045722961426e-01, 5.893558263778686523e-02, 1.411212980747222900e-01, -4.855973720550537109e-01, -5.359817743301391602e-01, 1.572160720825195312e-01, 4.283296585083007812e+00, 3.405514061450958252e-01, -6.911210417747497559e-01, 2.004661560058593750e-01, 3.772707581520080566e-01, 2.444589436054229736e-01, 2.121108472347259521e-01, -1.207726597785949707e-01, 2.577768564224243164e-01
-3.109120726585388184e-01, -1.856939941644668579e-01, -3.893990516662597656e-01, 9.776219725608825684e-02, -1.902720332145690918e-01, 4.391002655029296875e-02, -4.582859277725219727e-01, -3.812484741210937500e-01, 5.374842286109924316e-01, 1.788375377655029297e-01, 3.020759224891662598e-01, 3.688386082649230957e-02, -3.147876262664794922e-01, -8.876754045486450195e-01, -1.242905855178833008e-02, 4.628962039947509766e+00, -1.565856933593750000e-01, 2.215085029602050781e-01, 7.786597609519958496e-01, 5.979255437850952148e-01, 1.804007887840270996e-01, 2.852641344070434570e-01, 5.495554208755493164e-01, -1.871773898601531982e-01
-2.424794733524322510e-01, -3.459123373031616211e-01, 1.075972318649291992e-01, 3.894249796867370605e-01, -1.475532054901123047e-01, -1.915022730827331543e-01, -6.208869218826293945e-01, -1.043936014175415039e+00, 5.603474378585815430e-02, 4.311612248420715332e-01, 1.082078069448471069e-01, 1.380774378776550293e-02, -1.479303836822509766e-02, 1.097547054290771484e+00, 4.447041153907775879e-01, 5.051244258880615234e+00, 9.079569578170776367e-02, -5.131280422210693359e-02, 6.622259616851806641e-01, 4.284033775329589844e-01, 3.845170140266418457e-01, -2.226709015667438507e-02, -1.212507486343383789e-01, -1.040833890438079834e-01
-1.911746412515640259e-01, -1.995601654052734375e-01, 7.332977056503295898e-01, 1.258930861949920654e-01, -2.529869377613067627e-01, -4.314390420913696289e-01, -5.584423542022705078e-01, 5.992125272750854492e-01, -2.966492176055908203e-01, -3.102916479110717773e-02, 3.272801637649536133e-01, -1.224142313003540039e-02, -9.528847932815551758e-01, 6.430128216743469238e-01, 4.749443233013153076e-01, 5.074172973632812500e+00, 1.217225790023803711e-01, 3.007673621177673340e-01, 4.656144380569458008e-01, 3.419463038444519043e-01, 4.358656406402587891e-01, -8.528566360473632812e-02, 4.526333808898925781e-01, 3.955241441726684570e-01
-2.014480829238891602e-01, 1.694008708000183105e-01, 3.366609215736389160e-01, 2.614647150039672852e-03, -2.525984942913055420e-01, -1.438397765159606934e-01, -7.545545101165771484e-01, 4.144573807716369629e-01, 1.294749975204467773e-01, 1.991344690322875977e-01, 2.918112576007843018e-01, 7.632201910018920898e-02, -4.533451795578002930e-01, 1.616542339324951172e-01, 1.665498614311218262e-01, 5.498057365417480469e+00, 2.424403429031372070e-01, 2.235567569732666016e-01, 2.444258928298950195e-01, 1.035482883453369141e-01, 2.086167037487030029e-01, -2.876079082489013672e-02, -1.449494361877441406e-01, -4.637270271778106689e-01
